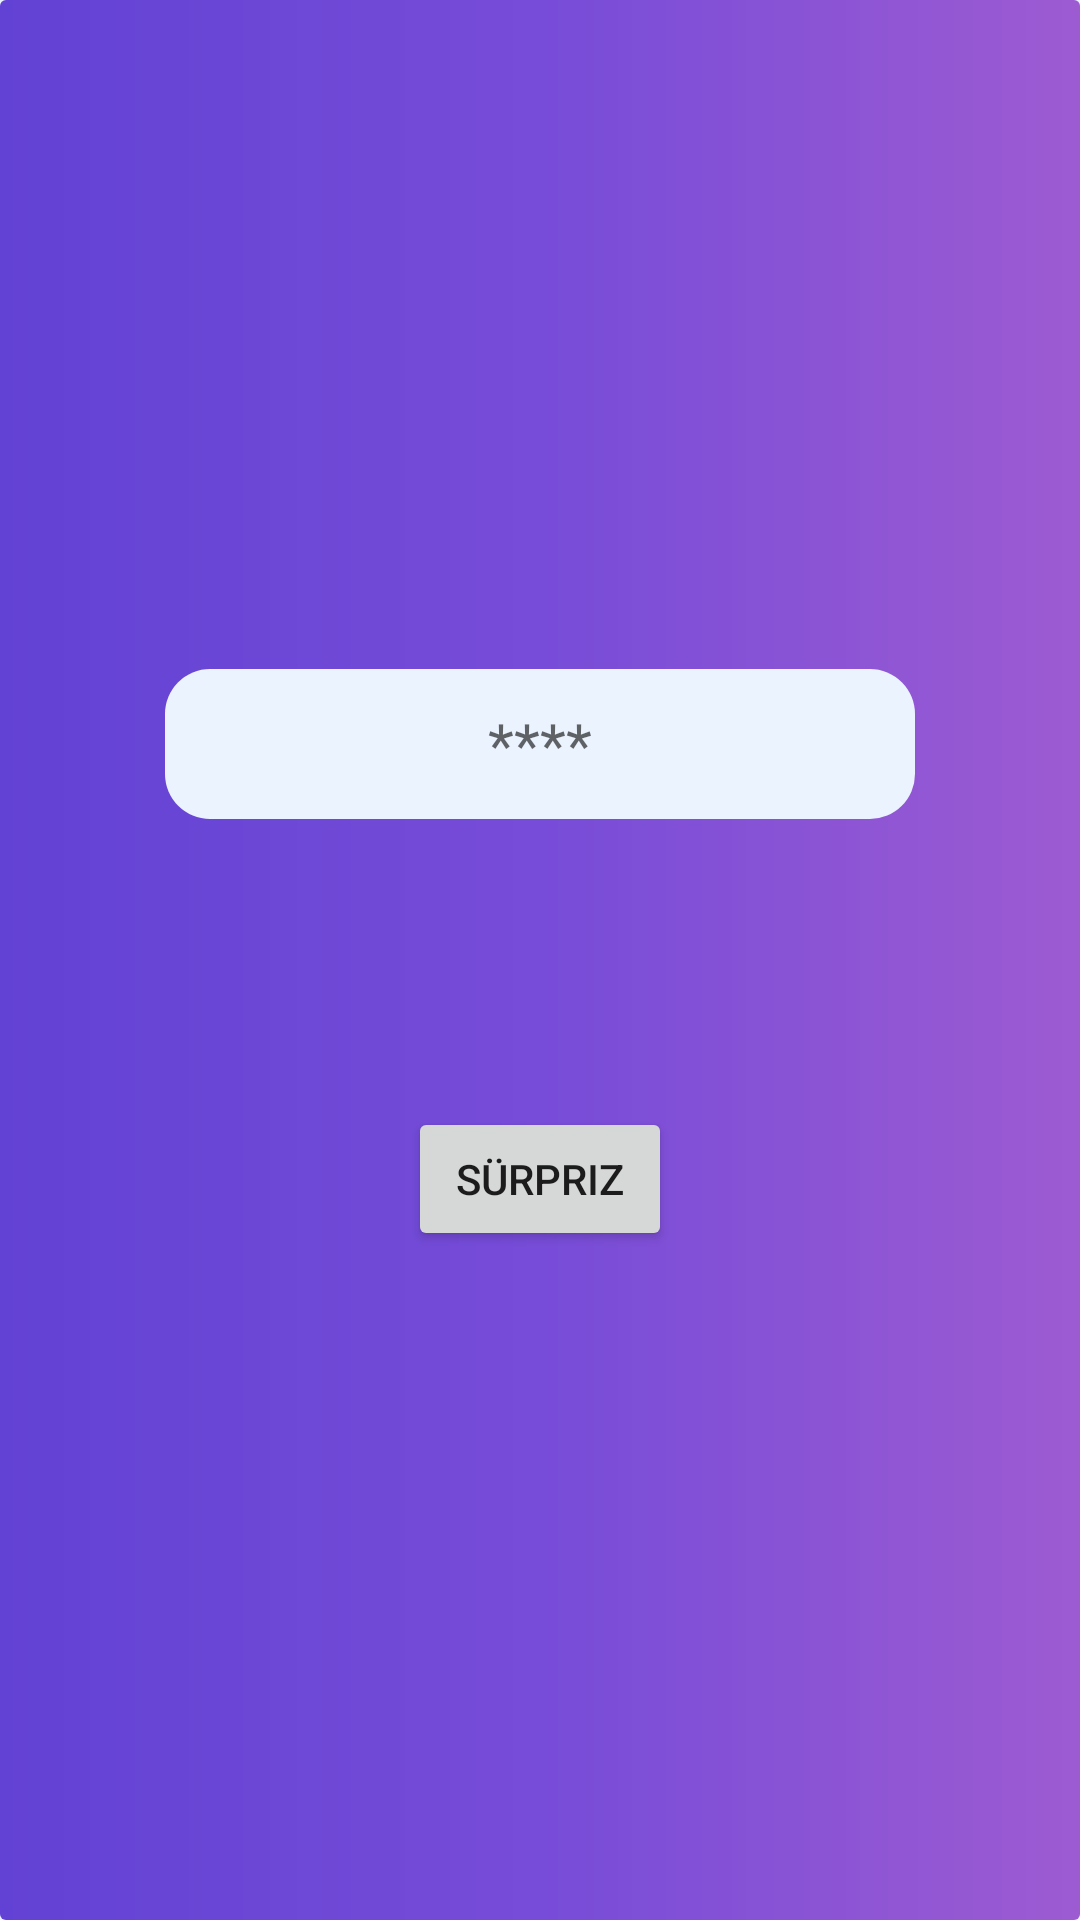

Layout XML and referenced resources for this Android screen:
<!-- AndroidManifest.xml: application theme Theme.Ouralarm -->
<!-- res/layout/activity_main.xml -->
<?xml version="1.0" encoding="utf-8"?>
<androidx.constraintlayout.widget.ConstraintLayout xmlns:android="http://schemas.android.com/apk/res/android"
    xmlns:app="http://schemas.android.com/apk/res-auto"
    xmlns:tools="http://schemas.android.com/tools"
    android:layout_width="match_parent"
    android:layout_height="match_parent"
    tools:context=".MainActivity"
    android:background="@color/mainBack"
    >

    <LinearLayout
        android:layout_width="match_parent"
        android:layout_height="match_parent"
        android:background="@drawable/item_gradient"
        android:gravity="center"
        android:orientation="vertical"
        tools:layout_editor_absoluteX="35dp"
        tools:layout_editor_absoluteY="86dp">

        <EditText
            android:id="@+id/pass"
            android:layout_width="250dp"
            android:layout_height="50dp"
            android:background="@drawable/edittextsss"
            android:hint="@string/editexthint"
            android:textAlignment="center"
            android:textSize="20sp"
            android:inputType="number"
            android:maxLength="4"
            android:maxLines="1"
            android:layout_marginBottom="@android:dimen/app_icon_size">

        </EditText>

        <Button
            android:layout_width="wrap_content"
            android:layout_height="wrap_content"
            android:onClick="HappyBirthday"
            android:text="@string/sendNotBut"
            android:layout_marginTop="@android:dimen/app_icon_size">

        </Button>


    </LinearLayout>

</androidx.constraintlayout.widget.ConstraintLayout>
<!-- resources referenced by this layout -->
<resources>
  <color name="mainBack">#FFEBF3FE</color>
  <!-- drawable edittextsss (drawable) -->
  <?xml version="1.0" encoding="utf-8"?>
  <shape xmlns:android="http://schemas.android.com/apk/res/android"
      android:shape="rectangle">
      <solid android:color="@color/mainBack"/>
      <corners
          android:bottomRightRadius="15dp"
          android:bottomLeftRadius="15dp"
          android:topLeftRadius="15dp"
          android:topRightRadius="15dp"/>
  </shape>
  <!-- drawable item_gradient (drawable) -->
  <?xml version="1.0" encoding="utf-8"?>
  <shape xmlns:android="http://schemas.android.com/apk/res/android"
      android:shape="rectangle">
      <corners android:radius="2dp"/>
  
      <gradient
          android:startColor="#6242d4"
          android:centerColor="#774cd8"
          android:type="linear"
          android:endColor="#9d5bd2">
      </gradient>
  
  </shape>
  <string name="editexthint">****</string>
  <string name="sendNotBut">Sürpriz</string>
  <style name="Theme.Ouralarm" parent="Theme.MaterialComponents.DayNight.DarkActionBar">
          
          <item name="colorPrimary">@color/purple_500</item>
          <item name="colorPrimaryVariant">@color/purple_700</item>
          <item name="colorOnPrimary">@color/white</item>
          
          <item name="colorSecondary">@color/teal_200</item>
          <item name="colorSecondaryVariant">@color/teal_700</item>
          <item name="colorOnSecondary">@color/black</item>
          
          <item name="android:statusBarColor" tools:targetApi="l">?attr/colorPrimaryVariant</item>
          
      </style>
  <color name="purple_500">#FF6200EE</color>
  <color name="purple_700">#FF3700B3</color>
  <color name="white">#FFFFFFFF</color>
  <color name="teal_200">#FF03DAC5</color>
  <color name="teal_700">#FF018786</color>
  <color name="black">#FF000000</color>
</resources>
